The GitHub repository AyushChandekar/DeepLearning_Assignments contains a labelled image folder "classification" with 12 categories: big bus, big truck, bus large, bus small, car, mid truck, small bus, small truck, truck large, truck medium, truck small, truck extra large. Examples follow, each with its label.

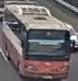
Label: big bus

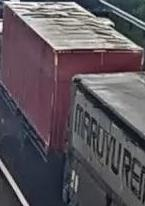
Label: big truck

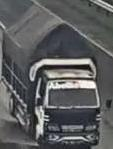
Label: truck small

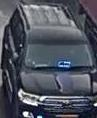
Label: car

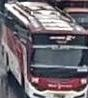
Label: bus large

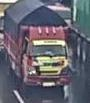
Label: small truck
